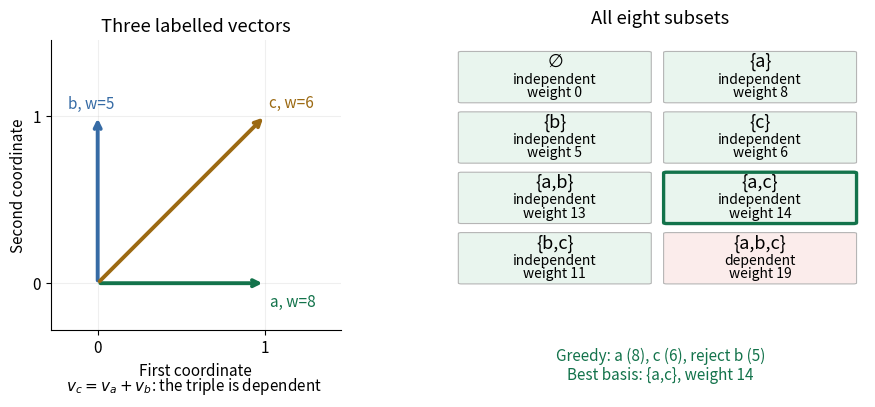

The script that saved this image: (Note: this script raises an exception after producing the figure.)
"""Generate matroid-three-vector-independence.png in the working directory.

Tested with Python 3.14, matplotlib 3.10.7 and numpy 2.3.5.
"""

from pathlib import Path

import matplotlib.pyplot as plt
from matplotlib.patches import FancyBboxPatch


def main():
    plt.rcParams.update({"font.size": 11, "figure.facecolor": "white"})
    fig, (ax, table) = plt.subplots(1, 2, figsize=(9.2, 4.2),
                                  gridspec_kw={"width_ratios": [1, 1.3]})
    vectors = {"a": (1, 0), "b": (0, 1), "c": (1, 1)}
    weights = {"a": 8, "b": 5, "c": 6}
    colors = {"a": "#13734b", "b": "#366ba5", "c": "#9c6a13"}
    for label, vector in vectors.items():
        ax.annotate("", vector, (0, 0),
                    arrowprops={"arrowstyle": "->", "lw": 2.8,
                                "color": colors[label]})
        offset = {"a": (0.03, -0.14), "b": (-0.18, 0.04),
                  "c": (0.02, 0.05)}[label]
        ax.text(vector[0] + offset[0], vector[1] + offset[1],
                f"{label}, w={weights[label]}", color=colors[label])
    ax.set(xlim=(-0.28, 1.45), ylim=(-0.28, 1.45), aspect="equal",
           xticks=[0, 1], yticks=[0, 1], xlabel="First coordinate",
           ylabel="Second coordinate", title="Three labelled vectors")
    ax.spines[["top", "right"]].set_visible(False)
    ax.grid(alpha=0.2)
    fig.text(0.25, 0.035, r"$v_c=v_a+v_b$: the triple is dependent",
             ha="center", fontsize=11)
    table.set(xlim=(0, 2), ylim=(0, 4.8))
    table.axis("off")
    table.set_title("All eight subsets", pad=12)
    subsets = [(), ("a",), ("b",), ("c",), ("a", "b"),
               ("a", "c"), ("b", "c"), ("a", "b", "c")]
    for index, subset in enumerate(subsets):
        col, row = index % 2, index // 2
        x, y = col + 0.03, 3.78 - row
        independent = len(subset) <= 2
        optimal = subset == ("a", "c")
        box = FancyBboxPatch((x, y), 0.91, 0.82,
                             boxstyle="round,pad=0.015",
                             facecolor="#e9f5ee" if independent else "#fbeceb",
                             edgecolor="#13734b" if optimal else "#b5b5b5",
                             linewidth=2.4 if optimal else 0.8)
        table.add_patch(box)
        label = r"$\varnothing$" if not subset else "{" + ",".join(subset) + "}"
        state = "independent" if independent else "dependent"
        weight = sum(weights[e] for e in subset)
        table.text(x + 0.455, y + 0.58, label, ha="center", fontsize=13)
        table.text(x + 0.455, y + 0.31, state, ha="center", fontsize=10)
        table.text(x + 0.455, y + 0.09, f"weight {weight}", ha="center", fontsize=10)
    table.text(1, -0.28, "Greedy: a (8), c (6), reject b (5)\nBest basis: {a,c}, weight 14",
               ha="center", va="top", color="#13734b", fontsize=11)
    fig.subplots_adjust(left=0.08, right=0.98, top=0.87, bottom=0.18, wspace=0.28)
    fig.savefig(Path.cwd() / (Path(__file__).stem + ".png"), dpi=110,
                facecolor="white", transparent=False)
    plt.close(fig)


if __name__ == "__main__":
    main()
